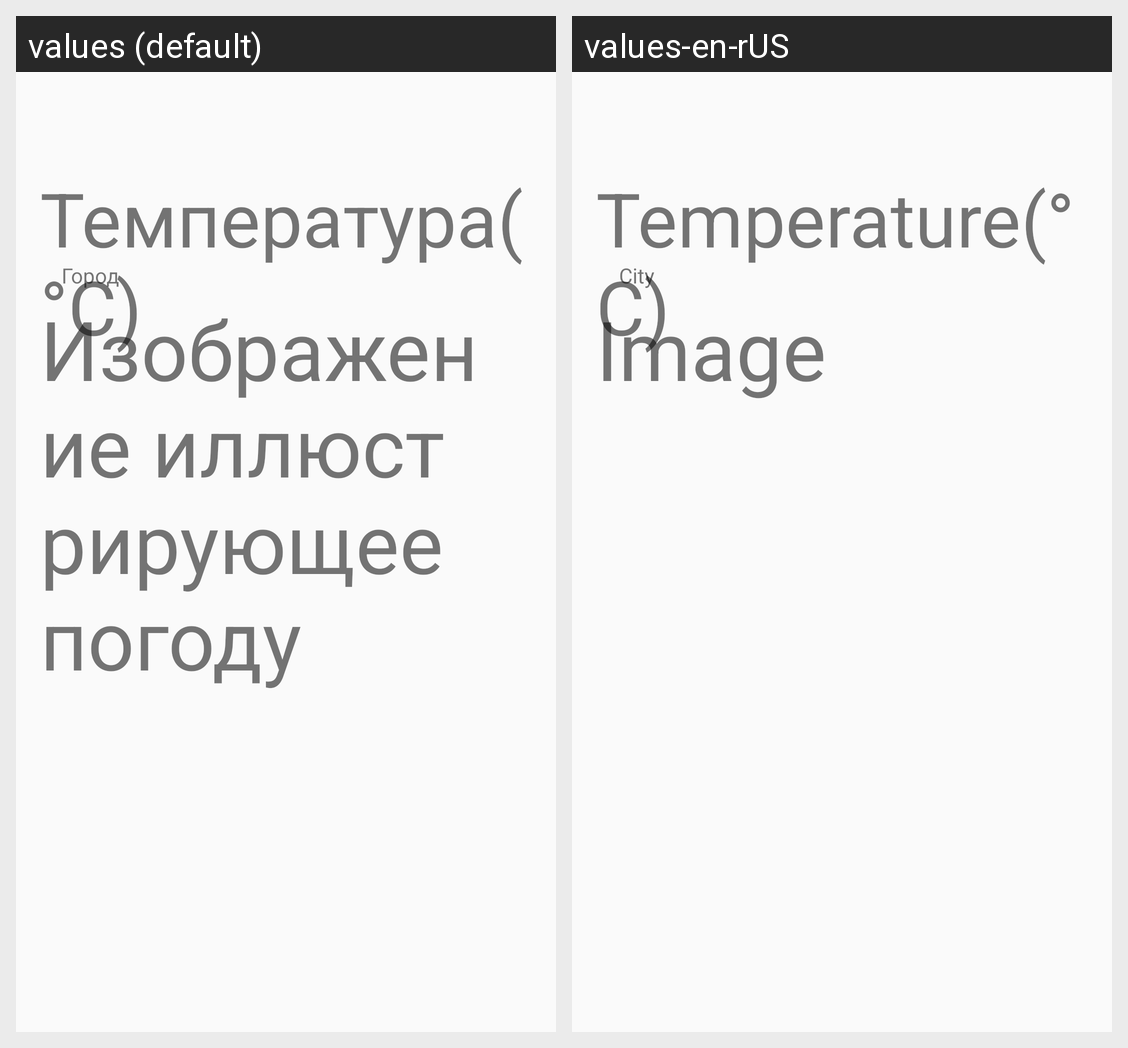

This grid shows one Android layout under two languages. Give, for every string resource on the screen, its name, the default text and each shown locale's text.
Android screen res/layout/activity_main.xml rendered under 2 locales, left to right: values (default), values-en-rUS. Device: Nexus 5 (rendered at 1080×1920; each locale shown at half size, 540×960, under a caption strip naming it); theme AppTheme.
Strings drawn on this screen, with the default value and each locale's value (text and hints the layout hard-codes, and strings that could not be matched under every locale, appear in the picture but are not listed):

temperature
  values: Температура(°C)
  values-en-rUS: Temperature(°C)

image
  values: Изображение иллюстрирующее погоду
  values-en-rUS: Image

city
  values: Город
  values-en-rUS: City
